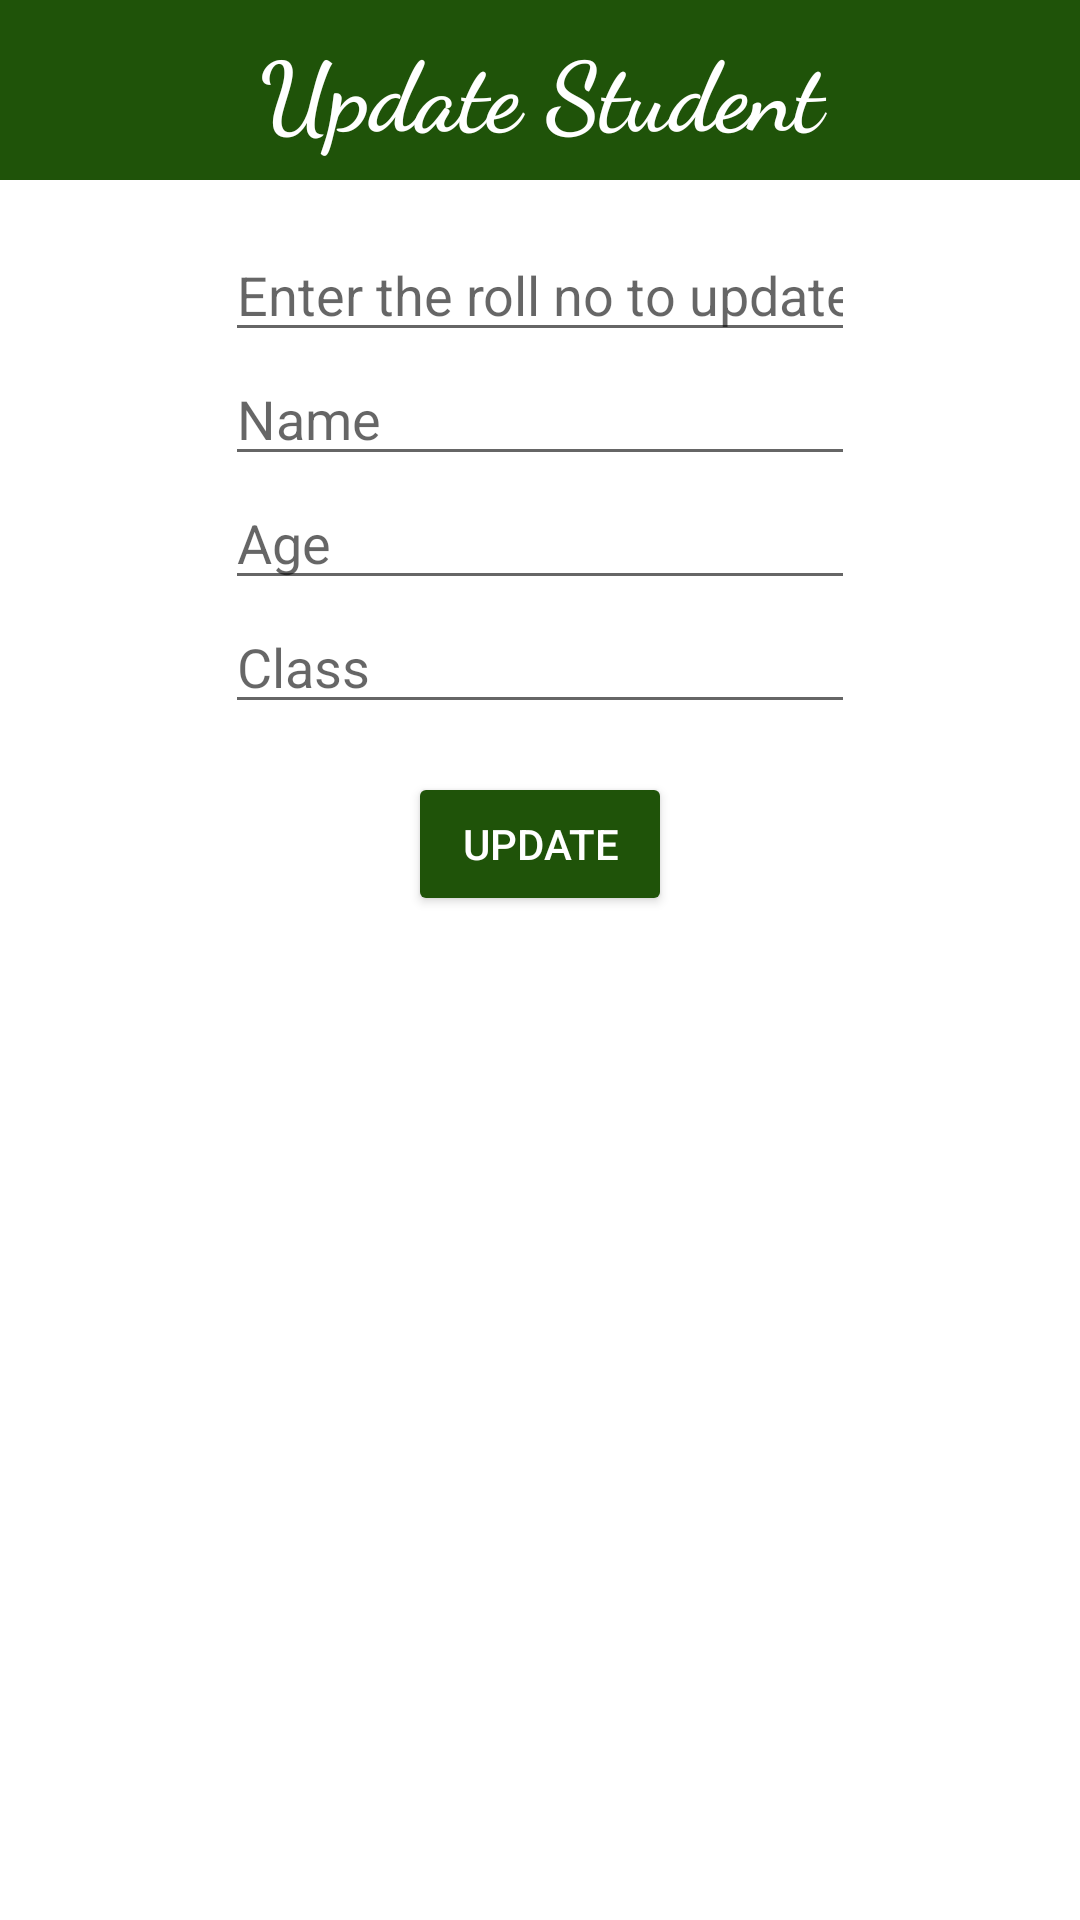

Here is an Android app screen rendered from its layout file. Give the layout XML and the strings, colors and styles it references.
<!-- AndroidManifest.xml: application theme Theme.HIfzApp -->
<!-- res/layout/activity_update.xml -->
<?xml version="1.0" encoding="utf-8"?>
<androidx.constraintlayout.widget.ConstraintLayout xmlns:android="http://schemas.android.com/apk/res/android"
    xmlns:app="http://schemas.android.com/apk/res-auto"
    xmlns:tools="http://schemas.android.com/tools"
    android:layout_width="match_parent"
    android:layout_height="match_parent"
    tools:context=".MainActivity">

    <TextView
        android:id="@+id/textView"
        android:layout_width="match_parent"
        android:layout_height="60dp"

        android:background="#1F5309"
        android:fontFamily="cursive"
        android:gravity="center"
        android:text="Update Student"
        android:textColor="#FFFFFF"
        android:textSize="32dp"
        android:textStyle="bold"
        app:layout_constraintEnd_toEndOf="parent"

        app:layout_constraintStart_toStartOf="parent"
        app:layout_constraintTop_toTopOf="parent" />


    <EditText
        android:id="@+id/Roll"
        android:layout_width="wrap_content"
        android:layout_height="wrap_content"
        android:ems="10"
        android:inputType="number"
        android:text=""
        android:hint="Enter the roll no to update"
        app:layout_constraintEnd_toEndOf="parent"
        app:layout_constraintStart_toStartOf="parent"
        android:layout_marginTop="16dp"
        app:layout_constraintTop_toBottomOf="@+id/textView" />

    <EditText
        android:id="@+id/Name"
        android:layout_width="wrap_content"
        android:layout_height="wrap_content"
        android:ems="10"
        android:hint="Name"
        android:inputType="textPersonName"
        app:layout_constraintEnd_toEndOf="parent"
        app:layout_constraintStart_toStartOf="parent"
        app:layout_constraintTop_toBottomOf="@+id/Roll" />

    <EditText
        android:id="@+id/Age"
        android:layout_width="wrap_content"
        android:layout_height="wrap_content"
        android:ems="10"
        android:hint="Age"
        android:inputType="number"
        app:layout_constraintEnd_toEndOf="parent"
        app:layout_constraintStart_toStartOf="parent"
        app:layout_constraintTop_toBottomOf="@+id/Name" />

    <EditText
        android:id="@+id/Class"
        android:layout_width="wrap_content"
        android:layout_height="wrap_content"
        android:ems="10"
        android:hint="Class"
        android:inputType="number"
        app:layout_constraintEnd_toEndOf="parent"
        app:layout_constraintStart_toStartOf="parent"
        app:layout_constraintTop_toBottomOf="@+id/Age" />

    <Button
        android:id="@+id/update"
        android:layout_width="wrap_content"
        android:layout_height="wrap_content"
        android:layout_marginTop="16dp"
        android:text="Update"
        android:backgroundTint="#1F5309"
        android:textColor="@color/white"
        app:layout_constraintEnd_toEndOf="parent"
        app:layout_constraintStart_toStartOf="parent"
        app:layout_constraintTop_toBottomOf="@+id/Class" />


</androidx.constraintlayout.widget.ConstraintLayout>
<!-- resources referenced by this layout -->
<resources>
  <style name="Theme.HIfzApp" parent="Theme.MaterialComponents.DayNight.DarkActionBar">
          
          <item name="colorPrimary">@color/purple_500</item>
          <item name="colorPrimaryVariant">@color/purple_700</item>
          <item name="colorOnPrimary">@color/white</item>
          
          <item name="colorSecondary">@color/teal_200</item>
          <item name="colorSecondaryVariant">@color/teal_700</item>
          <item name="colorOnSecondary">@color/black</item>
          
          <item name="android:statusBarColor">?attr/colorPrimaryVariant</item>
          
      </style>
  <!-- not gathered from this repository: default colours our renderer supplied (Android Studio template values) -->
  <color name="purple_500">#FF6200EE</color>
  <color name="purple_700">#FF3700B3</color>
  <color name="teal_200">#FF03DAC5</color>
  <color name="teal_700">#FF018786</color>
  <color name="black">#FF000000</color>
  <color name="white">#FFFFFFFF</color>
</resources>
